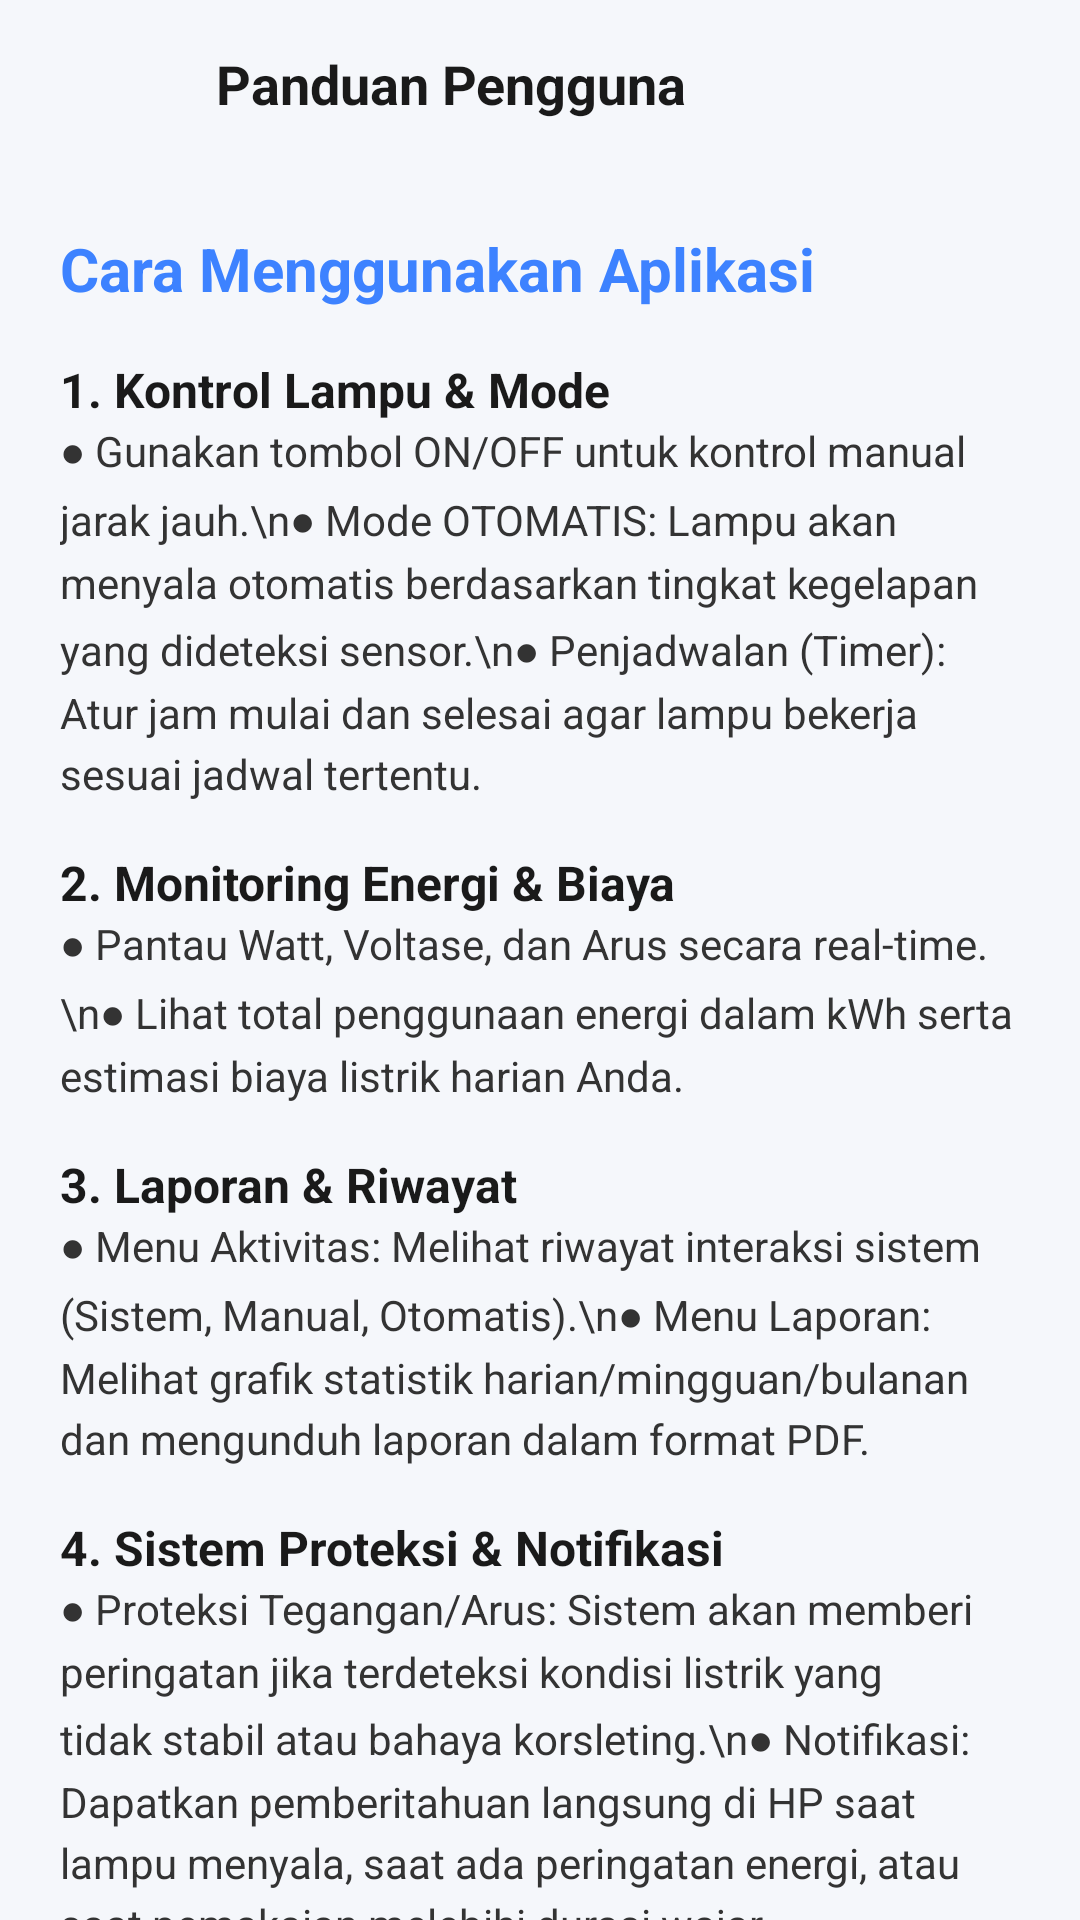

Here is an Android app screen rendered from its layout file. Give the layout XML and the strings, colors and styles it references.
<!-- AndroidManifest.xml: application theme Theme.ItProyek2 -->
<!-- res/layout/activity_user_guide.xml -->
<?xml version="1.0" encoding="utf-8"?>
<LinearLayout xmlns:android="http://schemas.android.com/apk/res/android"
    xmlns:app="http://schemas.android.com/apk/res-auto"
    android:layout_width="match_parent"
    android:layout_height="match_parent"
    android:background="@color/main_bg"
    android:orientation="vertical">

    
    <RelativeLayout
        android:layout_width="match_parent"
        android:layout_height="56dp"
        android:paddingHorizontal="16dp">
        <ImageView
            android:id="@+id/btnBackGuide"
            android:layout_width="24dp"
            android:layout_height="24dp"
            android:layout_centerVertical="true"
            android:src="@drawable/ic_arrow_back"
            app:tint="@color/text_head" />
        <TextView
            android:layout_width="wrap_content"
            android:layout_height="wrap_content"
            android:layout_centerVertical="true"
            android:layout_marginStart="32dp"
            android:layout_toEndOf="@id/btnBackGuide"
            android:text="Panduan Pengguna"
            android:textColor="@color/text_head"
            android:textSize="18sp"
            android:textStyle="bold" />
    </RelativeLayout>

    <androidx.core.widget.NestedScrollView
        android:layout_width="match_parent"
        android:layout_height="match_parent">

        <LinearLayout
            android:layout_width="match_parent"
            android:layout_height="wrap_content"
            android:orientation="vertical"
            android:padding="20dp">

            <TextView
                android:layout_width="wrap_content"
                android:layout_height="wrap_content"
                android:text="Cara Menggunakan Aplikasi"
                android:textColor="@color/primary_blue"
                android:textSize="20sp"
                android:textStyle="bold"
                android:layout_marginBottom="16dp"/>

            
            <TextView
                android:layout_width="wrap_content"
                android:layout_height="wrap_content"
                android:text="1. Kontrol Lampu &amp; Mode"
                android:textColor="@color/text_head"
                android:textSize="16sp"
                android:textStyle="bold" />
            <TextView
                android:layout_width="match_parent"
                android:layout_height="wrap_content"
                android:text="● Gunakan tombol ON/OFF untuk kontrol manual jarak jauh.\n● Mode OTOMATIS: Lampu akan menyala otomatis berdasarkan tingkat kegelapan yang dideteksi sensor.\n● Penjadwalan (Timer): Atur jam mulai dan selesai agar lampu bekerja sesuai jadwal tertentu."
                android:textColor="@color/text_sub"
                android:layout_marginBottom="16dp"
                android:lineSpacingExtra="4dp"/>

            
            <TextView
                android:layout_width="wrap_content"
                android:layout_height="wrap_content"
                android:text="2. Monitoring Energi &amp; Biaya"
                android:textColor="@color/text_head"
                android:textSize="16sp"
                android:textStyle="bold" />
            <TextView
                android:layout_width="match_parent"
                android:layout_height="wrap_content"
                android:text="● Pantau Watt, Voltase, dan Arus secara real-time.\n● Lihat total penggunaan energi dalam kWh serta estimasi biaya listrik harian Anda."
                android:textColor="@color/text_sub"
                android:layout_marginBottom="16dp"
                android:lineSpacingExtra="4dp"/>

            
            <TextView
                android:layout_width="wrap_content"
                android:layout_height="wrap_content"
                android:text="3. Laporan &amp; Riwayat"
                android:textColor="@color/text_head"
                android:textSize="16sp"
                android:textStyle="bold" />
            <TextView
                android:layout_width="match_parent"
                android:layout_height="wrap_content"
                android:text="● Menu Aktivitas: Melihat riwayat interaksi sistem (Sistem, Manual, Otomatis).\n● Menu Laporan: Melihat grafik statistik harian/mingguan/bulanan dan mengunduh laporan dalam format PDF."
                android:textColor="@color/text_sub"
                android:layout_marginBottom="16dp"
                android:lineSpacingExtra="4dp"/>

            
            <TextView
                android:layout_width="wrap_content"
                android:layout_height="wrap_content"
                android:text="4. Sistem Proteksi &amp; Notifikasi"
                android:textColor="@color/text_head"
                android:textSize="16sp"
                android:textStyle="bold" />
            <TextView
                android:layout_width="match_parent"
                android:layout_height="wrap_content"
                android:text="● Proteksi Tegangan/Arus: Sistem akan memberi peringatan jika terdeteksi kondisi listrik yang tidak stabil atau bahaya korsleting.\n● Notifikasi: Dapatkan pemberitahuan langsung di HP saat lampu menyala, saat ada peringatan energi, atau saat pemakaian melebihi durasi wajar."
                android:textColor="@color/text_sub"
                android:layout_marginBottom="16dp"
                android:lineSpacingExtra="4dp"/>

            
            <TextView
                android:layout_width="wrap_content"
                android:layout_height="wrap_content"
                android:text="5. Pengaturan Sensitivitas &amp; Tema"
                android:textColor="@color/text_head"
                android:textSize="16sp"
                android:textStyle="bold" />
            <TextView
                android:layout_width="match_parent"
                android:layout_height="wrap_content"
                android:text="● Atur ambang batas (threshold) sensor cahaya sesuai keinginan (Level 1-3).\n● Ganti tema aplikasi (Terang/Gelap) sesuai kenyamanan mata Anda."
                android:textColor="@color/text_sub"
                android:layout_marginBottom="16dp"
                android:lineSpacingExtra="4dp"/>

            <View
                android:layout_width="match_parent"
                android:layout_height="1dp"
                android:background="@color/divider_color"
                android:layout_marginVertical="16dp"/>

            <TextView
                android:layout_width="wrap_content"
                android:layout_height="wrap_content"
                android:text="Catatan: Pastikan koneksi internet Anda stabil agar sinkronisasi data dengan perangkat berjalan lancar."
                android:textColor="@color/accent_yellow"
                android:textSize="14sp"
                android:textStyle="italic" />

        </LinearLayout>
    </androidx.core.widget.NestedScrollView>
</LinearLayout>
<!-- resources referenced by this layout -->
<resources>
  <color name="accent_yellow">#FFC107</color>
  <color name="divider_color">#E0E0E0</color>
  <color name="main_bg">#F5F7FB</color>
  <color name="primary_blue">#3D82FF</color>
  <color name="text_head">#1A1A1A</color>
  <color name="text_sub">#333333</color>
  <style name="Theme.ItProyek2" parent="Base.Theme.ItProyek2" />
  <style name="Base.Theme.ItProyek2" parent="Theme.Material3.DayNight.NoActionBar">
          <item name="colorPrimary">@color/primary_blue</item>
          <item name="android:statusBarColor">@android:color/transparent</item>
          <item name="android:windowLightStatusBar" tools:targetApi="m">true</item>
      </style>
</resources>
